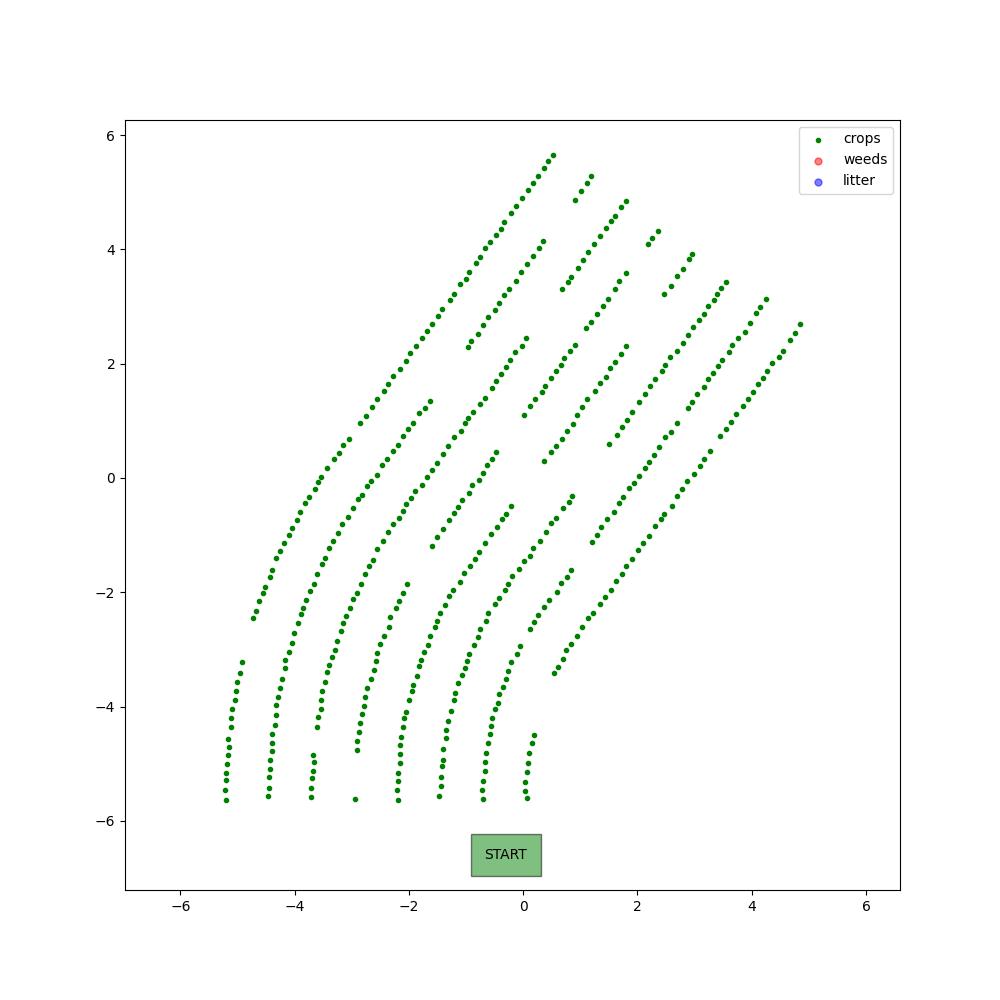

The table this chart was drawn from, first rows:
X, Y, kind
-5.203, -5.627, crop
-5.22, -5.456, crop
-5.205, -5.284, crop
-5.199, -5.157, crop
-5.189, -5, crop
-5.164, -4.852, crop
-5.149, -4.71, crop
-5.168, -4.574, crop
-5.113, -4.362, crop
-5.113, -4.199, crop
-5.089, -4.034, crop
-5.041, -3.877, crop
-5.024, -3.722, crop
-5.008, -3.579, crop
-4.958, -3.407, crop
-4.925, -3.225, crop
-4.727, -2.451, crop
-4.668, -2.333, crop
-4.62, -2.158, crop
-4.55, -2.013, crop
-4.511, -1.908, crop
-4.426, -1.735, crop
-4.389, -1.602, crop
-4.32, -1.398, crop
-4.258, -1.285, crop
-4.193, -1.14, crop
-4.105, -0.9917, crop
-4.047, -0.8753, crop
-3.958, -0.728, crop
-3.903, -0.5926, crop
-3.809, -0.4443, crop
-3.742, -0.3356, crop
-3.648, -0.2007, crop
-3.591, -0.07216, crop
-3.537, 0.01596, crop
-3.425, 0.1741, crop
-3.316, 0.3287, crop
-3.218, 0.4303, crop
-3.158, 0.5727, crop
-3.045, 0.6828, crop
-2.852, 0.957, crop
-2.757, 1.083, crop
-2.648, 1.235, crop
-2.558, 1.383, crop
-2.439, 1.524, crop
-2.358, 1.643, crop
-2.273, 1.782, crop
-2.149, 1.913, crop
-2.054, 2.048, crop
-1.982, 2.185, crop
-1.879, 2.309, crop
-1.774, 2.452, crop
-1.686, 2.576, crop
-1.598, 2.695, crop
-1.491, 2.832, crop
-1.427, 2.962, crop
-1.284, 3.115, crop
-1.205, 3.228, crop
-1.114, 3.403, crop
-1.009, 3.489, crop
... 447 more rows
